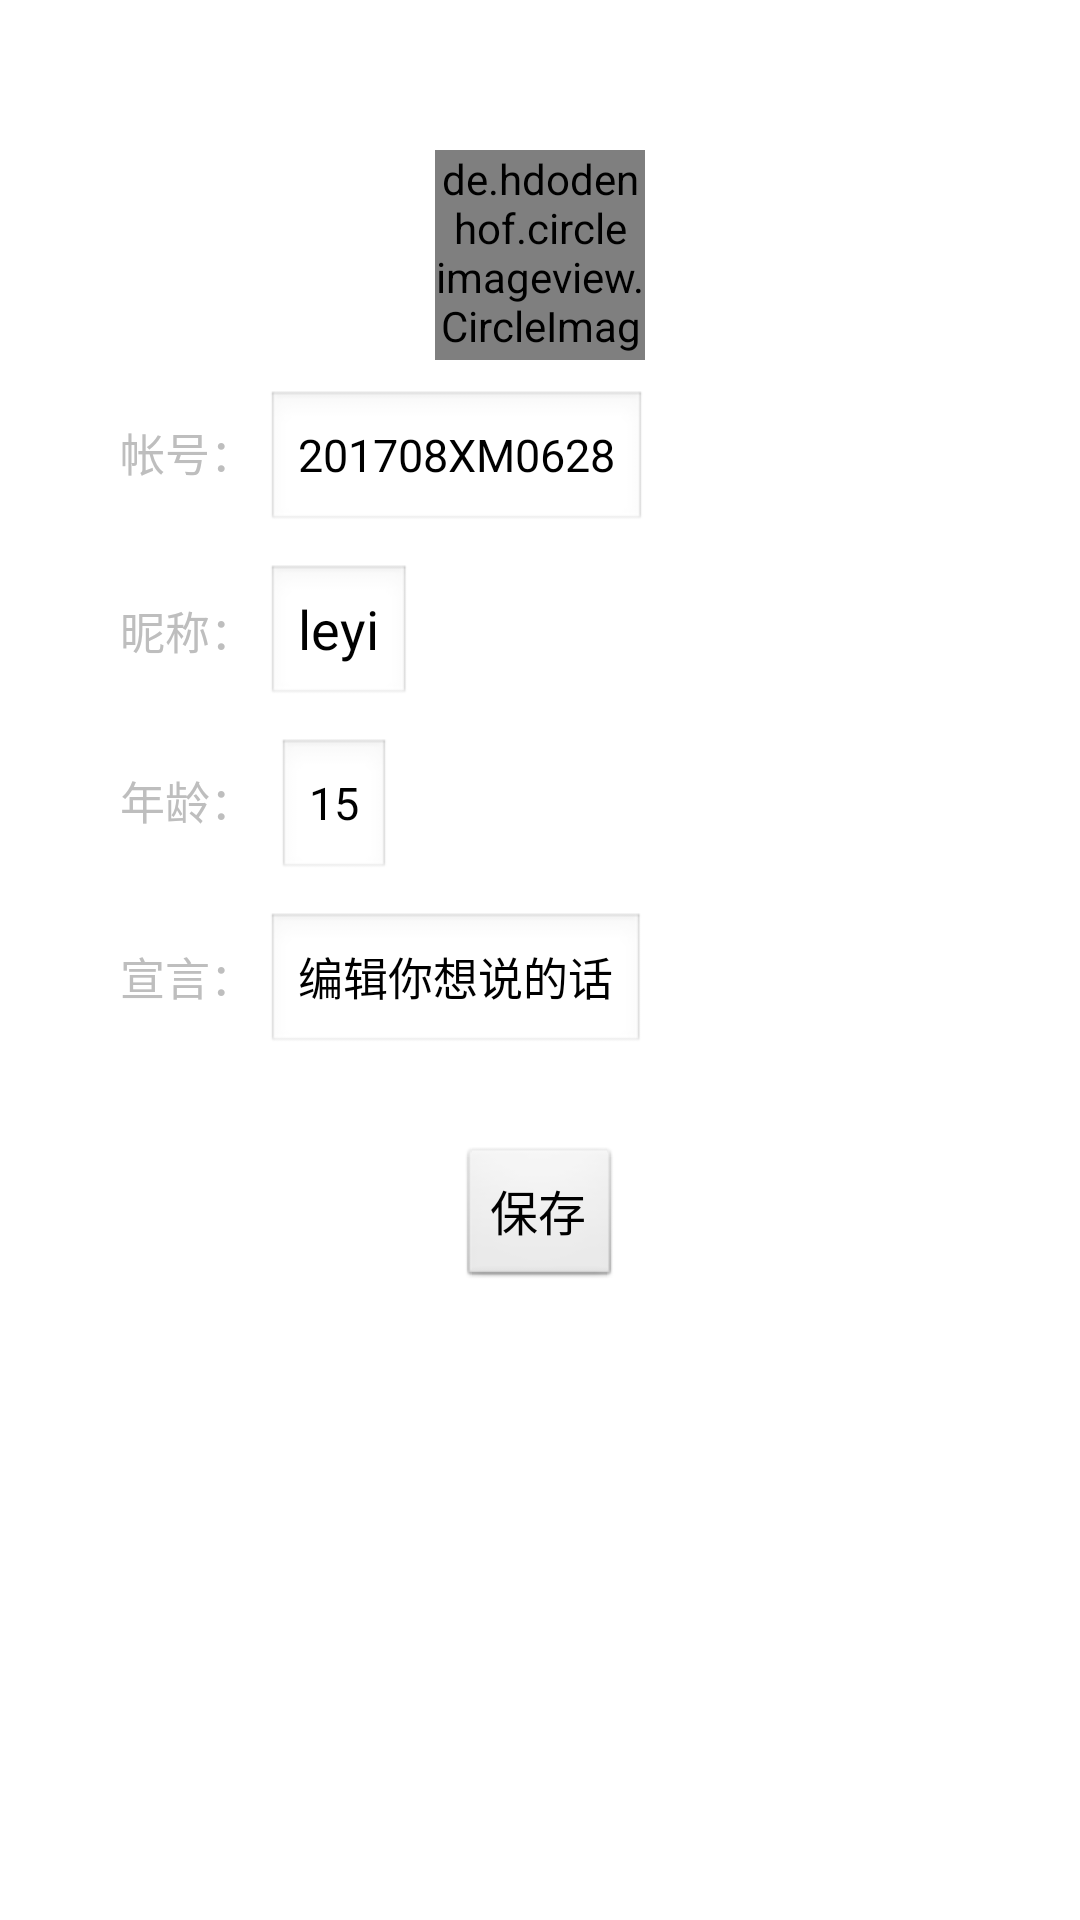

Produce the Android XML layout that renders to this screen, including the resource entries it uses.
<!-- AndroidManifest.xml: application theme android:Theme.NoTitleBar.Fullscreen -->
<!-- res/layout/nav_header.xml -->
<?xml version="1.0" encoding="utf-8"?>
<LinearLayout xmlns:android="http://schemas.android.com/apk/res/android"
    android:layout_width="match_parent"
    android:layout_height="match_parent"
    android:orientation="vertical"
    android:padding="20dp"

    android:background="@color/colorBar">

    <FrameLayout
        android:layout_width="wrap_content"
        android:layout_height="wrap_content"
        android:layout_gravity="top|center"
        android:layout_marginTop="30sp">

        <de.hdodenhof.circleimageview.CircleImageView
            android:layout_width="70dp"
            android:layout_height="70dp"
            android:id="@+id/user_icon"
            android:src="@drawable/nav_icon"
            android:layout_centerInParent="true"/>
    </FrameLayout>
    
    
    <LinearLayout
        android:layout_width="match_parent"
        android:layout_height="wrap_content"
        android:orientation="horizontal"
        android:layout_marginStart="@dimen/layout_marginSides"
        android:layout_marginTop="@dimen/layout_marginTop">

        <TextView
            android:id="@+id/user_number"
            android:layout_width="wrap_content"
            android:layout_height="wrap_content"
            android:textSize="@dimen/text_size"
            android:text="帐号： "/>
        <EditText
            android:id="@+id/user_number_content"
            android:layout_width="wrap_content"
            android:layout_height="wrap_content"
            android:textSize="@dimen/text_size"
            android:text="201708XM0628"/>
    </LinearLayout>

    <LinearLayout
        android:layout_width="match_parent"
        android:layout_height="wrap_content"
        android:orientation="horizontal"
        android:layout_marginStart="@dimen/layout_marginSides"
        android:layout_marginTop="@dimen/layout_marginTop">

        <TextView
            android:id="@+id/nick_name"
            android:textSize="@dimen/text_size"
            android:layout_width="wrap_content"
            android:layout_height="wrap_content"
            android:text="昵称： "/>
        <EditText
            android:id="@+id/nick_name_content"
            android:layout_width="wrap_content"
            android:layout_height="wrap_content"
            android:singleLine="true"
            android:maxEms="8"
            android:text="leyi" />
    </LinearLayout>

    <LinearLayout
        android:layout_width="match_parent"
        android:layout_height="wrap_content"
        android:orientation="horizontal"
        android:layout_marginStart="@dimen/layout_marginSides"
        android:layout_marginTop="@dimen/layout_marginTop">

        <TextView
            android:id="@+id/user_age"
            android:layout_width="wrap_content"
            android:layout_height="wrap_content"
            android:textSize="@dimen/text_size"
            android:text="年龄：  "/>
        <EditText
            android:id="@+id/user_age_content"
            android:layout_width="wrap_content"
            android:layout_height="wrap_content"
            android:textSize="@dimen/text_size"
            android:text="15"/>
    </LinearLayout>

    <LinearLayout
        android:layout_width="match_parent"
        android:layout_height="wrap_content"
        android:orientation="horizontal"
        android:layout_marginStart="@dimen/layout_marginSides"
        android:layout_marginTop="@dimen/layout_marginTop">

        <TextView
            android:id="@+id/user_words"
            android:layout_width="wrap_content"
            android:layout_height="wrap_content"
            android:textSize="@dimen/text_size"
            android:text="宣言： "/>
        <EditText
            android:id="@+id/user_words_content"
            android:layout_width="wrap_content"
            android:layout_height="wrap_content"
            android:textSize="@dimen/text_size"
            android:maxEms="20"
            android:text="编辑你想说的话"/>
    </LinearLayout>
    
    <FrameLayout
        android:layout_width="wrap_content"
        android:layout_height="wrap_content"
        android:layout_gravity="center"
        android:layout_marginTop="30sp">
        
        <Button
            android:id="@+id/save_button"
            android:layout_width="wrap_content"
            android:layout_height="wrap_content"
            android:textSize="@dimen/buttonsize"
            android:text="@string/save_button"/>
    </FrameLayout>
    


</LinearLayout>
<!-- resources referenced by this layout -->
<resources>
  <color name="colorBar">#FFFFFF</color>
  <dimen name="buttonsize">16dp</dimen>
  <dimen name="layout_marginSides">20sp</dimen>
  <dimen name="layout_marginTop">10sp</dimen>
  <dimen name="text_size">15sp</dimen>
  <string name="save_button">保存</string>
</resources>
